Photos from the image-classification dataset "raw" in the GitHub repository NewbEkansh/agri-genomic-insurance. Its 5 classes are: bacterial blight, blast, healthy, bacterial leaf blight, leaf blast.

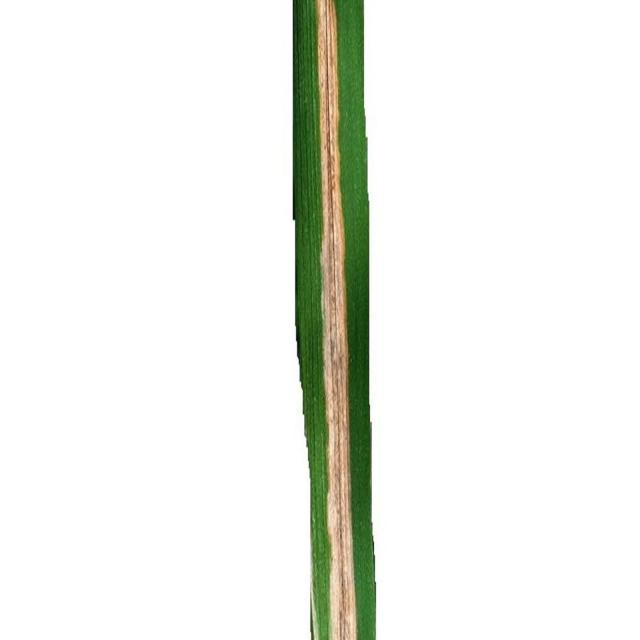
Label: bacterial leaf blight

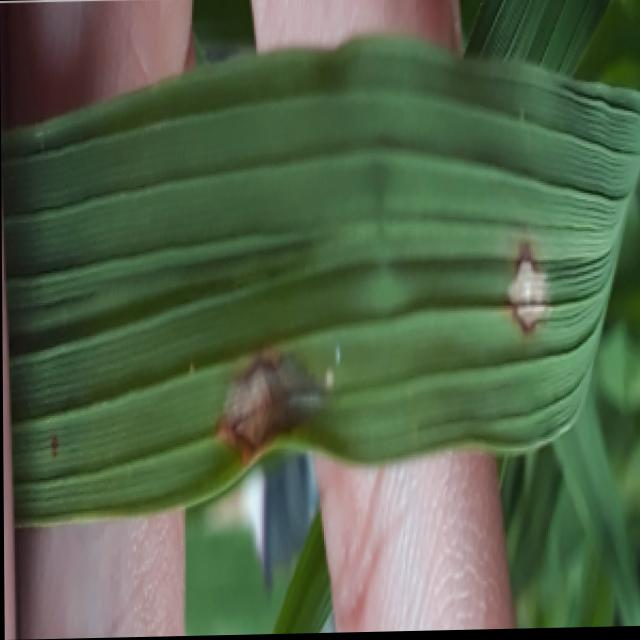
Label: blast

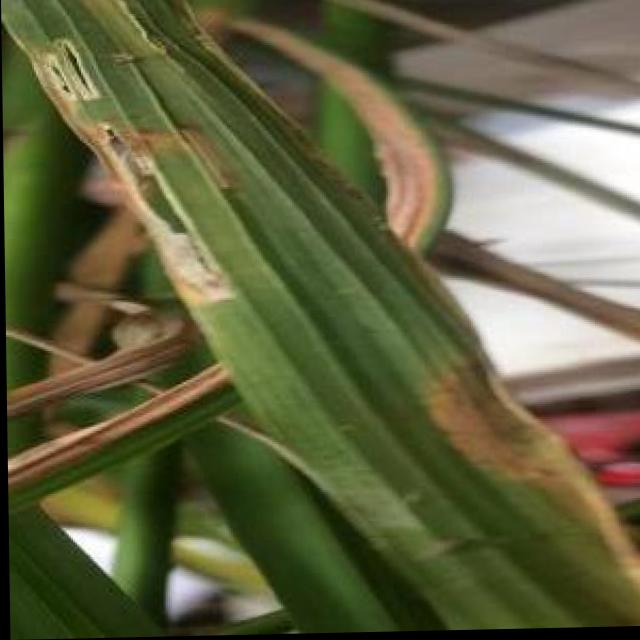
Label: bacterial blight

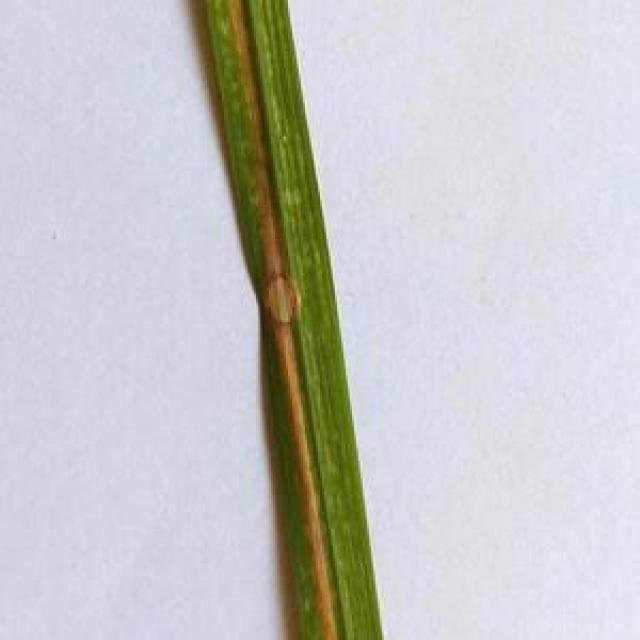
Label: leaf blast

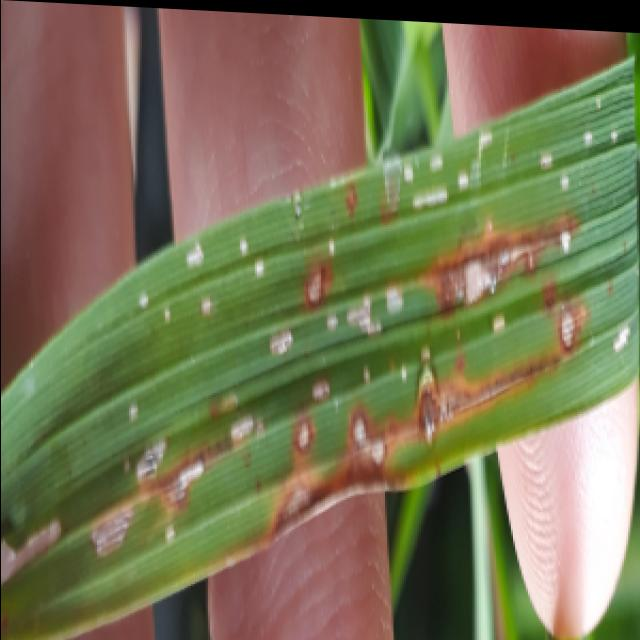
Label: blast

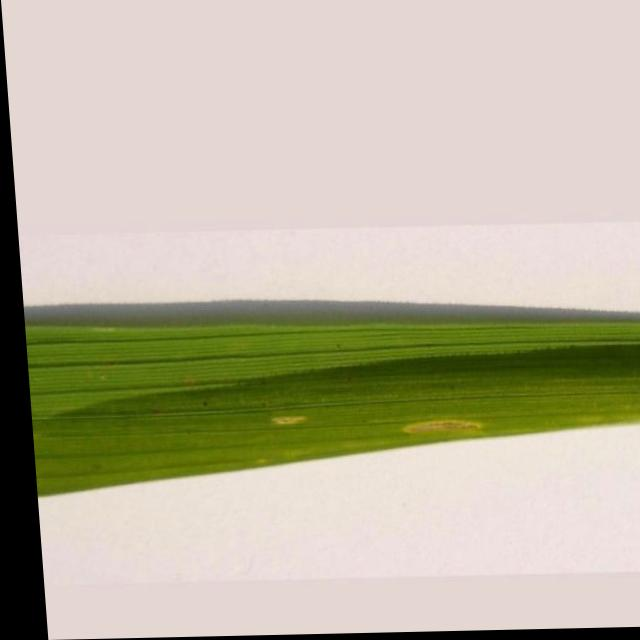
Label: bacterial leaf blight
